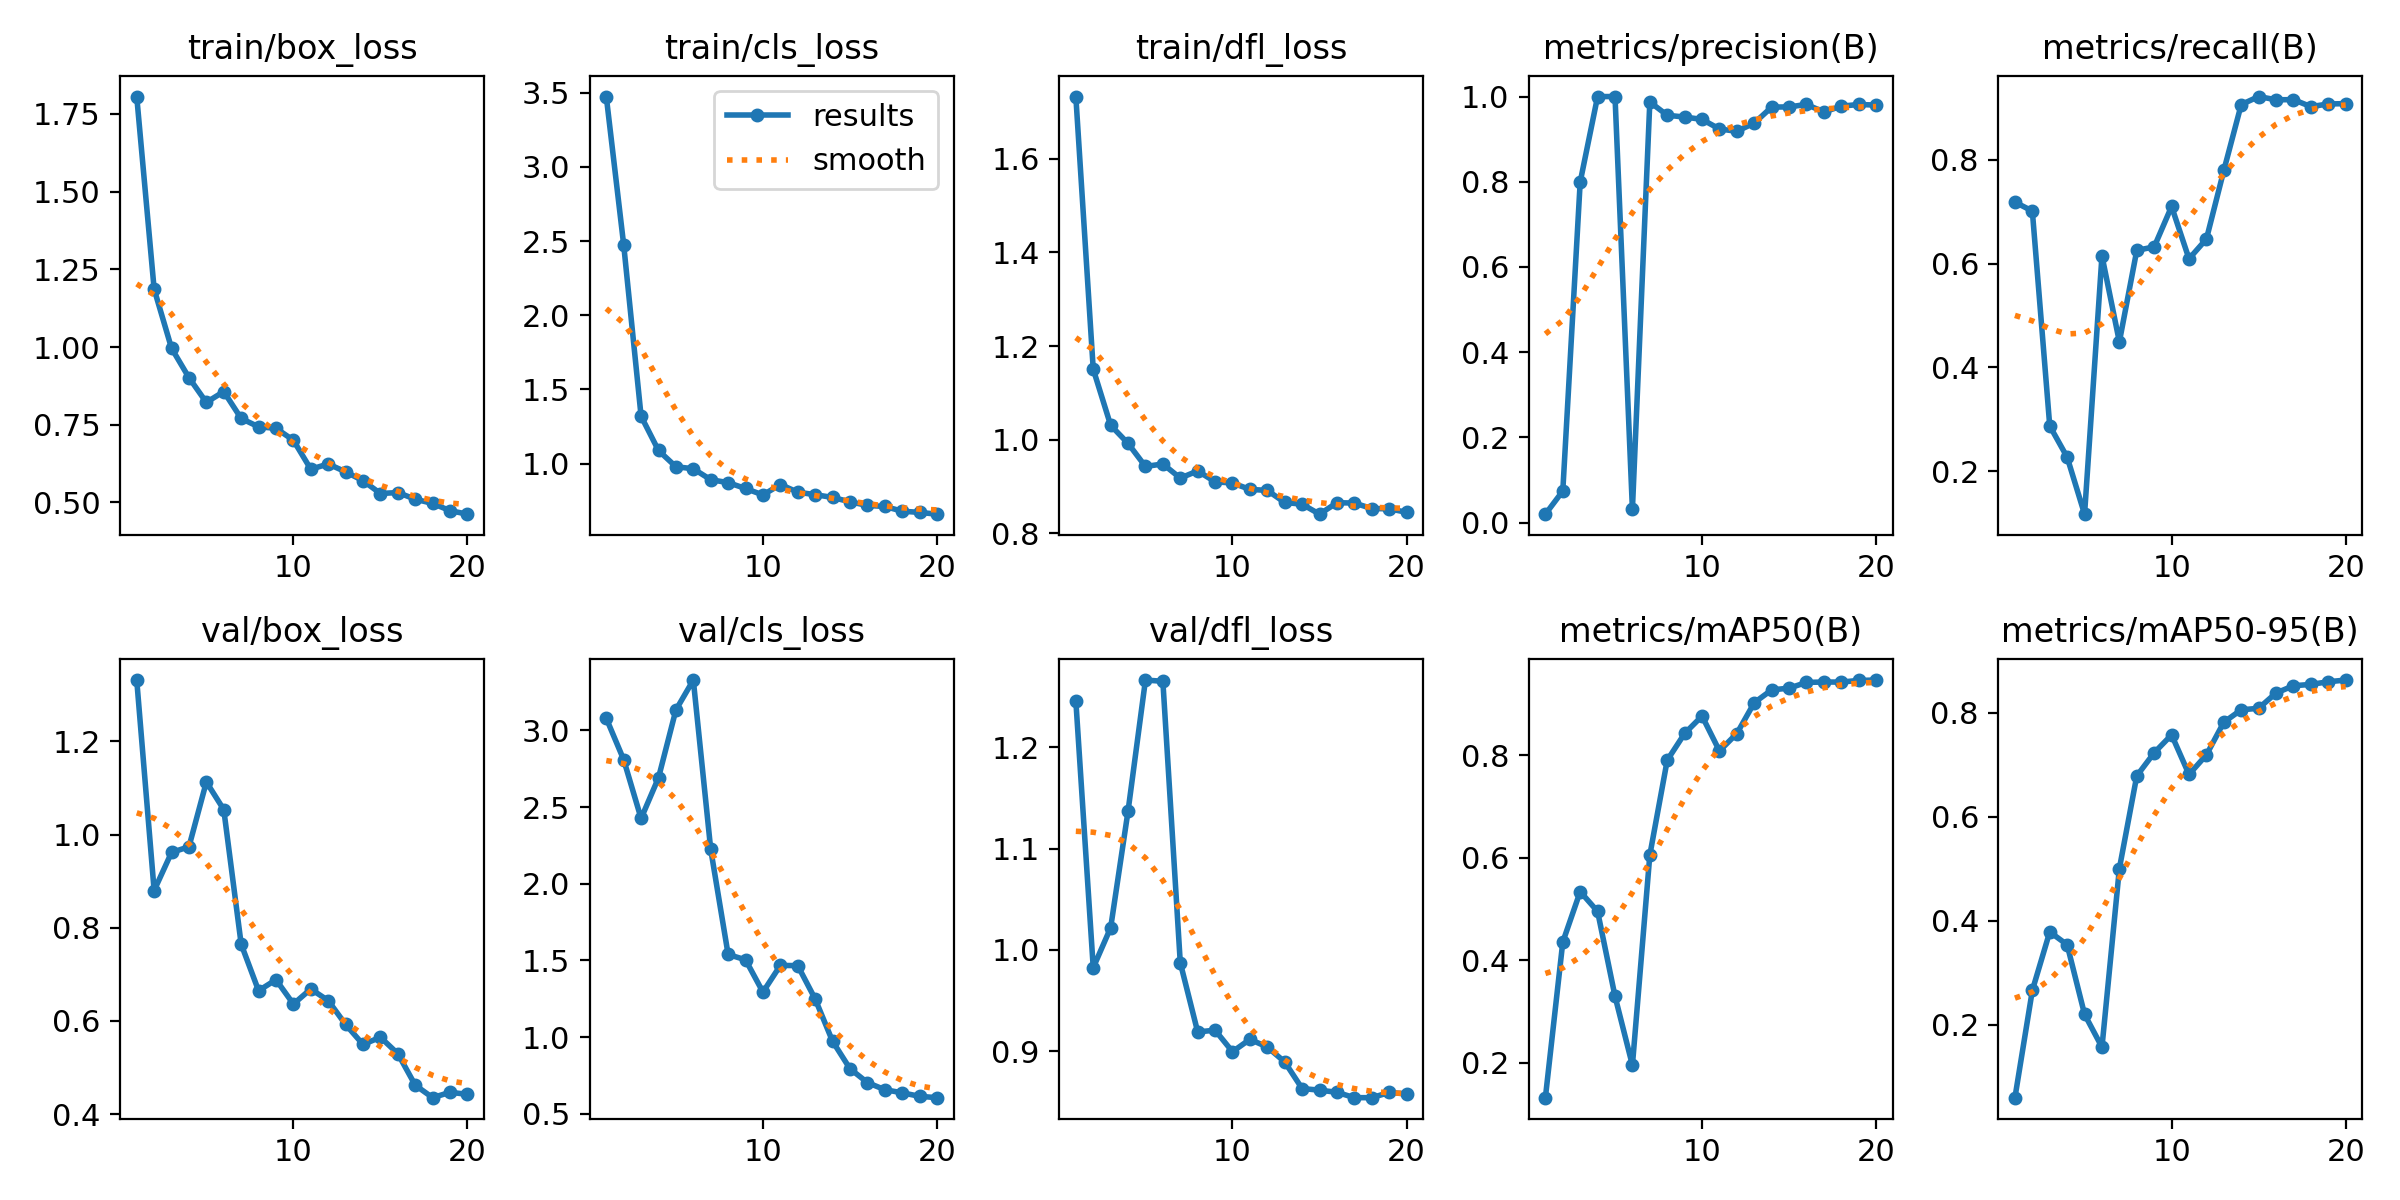

Source data for this figure (header and first rows):
epoch, time, train/box_loss, train/cls_loss, train/dfl_loss, metrics/precision(B), metrics/recall(B), metrics/mAP50(B), metrics/mAP50-95(B), val/box_loss, val/cls_loss, val/dfl_loss, lr/pg0, lr/pg1, lr/pg2
1, 23.19, 1.806, 3.474, 1.733, 0.01984, 0.7184, 0.1324, 0.05984, 1.331, 3.079, 1.246, 0.00016, 0.00016, 0.00016
2, 44.89, 1.186, 2.475, 1.151, 0.07411, 0.7012, 0.4355, 0.2662, 0.8798, 2.809, 0.9825, 0.0003232, 0.0003232, 0.0003232
3, 67.05, 0.9962, 1.319, 1.031, 0.7995, 0.2874, 0.5339, 0.3788, 0.9615, 2.426, 1.022, 0.0004685, 0.0004685, 0.0004685
4, 89.73, 0.9016, 1.088, 0.9919, 1, 0.2272, 0.4952, 0.3541, 0.9737, 2.692, 1.137, 0.000596, 0.000596, 0.000596
5, 110.9, 0.822, 0.9784, 0.9426, 1, 0.1174, 0.3299, 0.2202, 1.113, 3.134, 1.266, 0.0007058, 0.0007058, 0.0007058
6, 137.6, 0.8568, 0.9647, 0.948, 0.03151, 0.6149, 0.1956, 0.157, 1.053, 3.329, 1.265, 0.0007977, 0.0007977, 0.0007977
7, 159.6, 0.7703, 0.8909, 0.9178, 0.9874, 0.4492, 0.6051, 0.5007, 0.7647, 2.225, 0.9875, 0.0008717, 0.0008717, 0.0008717
8, 182.3, 0.7433, 0.8711, 0.9332, 0.9561, 0.6254, 0.7899, 0.6789, 0.6648, 1.539, 0.9191, 0.000928, 0.000928, 0.000928
9, 204.4, 0.7387, 0.8317, 0.9098, 0.9519, 0.6322, 0.842, 0.7233, 0.6885, 1.504, 0.9208, 0.0009664, 0.0009664, 0.0009664
10, 227.3, 0.7002, 0.7879, 0.9074, 0.9464, 0.7099, 0.8759, 0.7578, 0.6362, 1.294, 0.8996, 0.000987, 0.000987, 0.000987
11, 246.7, 0.6071, 0.8585, 0.8936, 0.9238, 0.6092, 0.8079, 0.6816, 0.6685, 1.468, 0.9118, 0.0009898, 0.0009898, 0.0009898
12, 267.8, 0.6239, 0.8068, 0.8916, 0.9184, 0.6472, 0.8419, 0.7193, 0.6437, 1.466, 0.9042, 0.000911, 0.000911, 0.000911
13, 289.1, 0.5987, 0.7899, 0.8657, 0.9378, 0.7793, 0.902, 0.7821, 0.5923, 1.249, 0.8895, 0.000812, 0.000812, 0.000812
14, 310.9, 0.5702, 0.7713, 0.862, 0.9753, 0.9062, 0.9269, 0.806, 0.5495, 0.9727, 0.8633, 0.000713, 0.000713, 0.000713
15, 331.2, 0.5289, 0.7418, 0.8407, 0.9757, 0.9217, 0.9303, 0.8089, 0.5649, 0.7938, 0.8617, 0.000614, 0.000614, 0.000614
16, 351.4, 0.532, 0.7174, 0.8652, 0.9815, 0.9155, 0.9415, 0.8383, 0.5297, 0.7033, 0.8596, 0.000515, 0.000515, 0.000515
17, 371.7, 0.5106, 0.7104, 0.8645, 0.9637, 0.9157, 0.9423, 0.8523, 0.4621, 0.6567, 0.8543, 0.000416, 0.000416, 0.000416
18, 391.2, 0.497, 0.6786, 0.8527, 0.9774, 0.9023, 0.9421, 0.8549, 0.4353, 0.6365, 0.8543, 0.000317, 0.000317, 0.000317
19, 411.5, 0.4737, 0.6704, 0.8522, 0.9813, 0.9074, 0.9454, 0.86, 0.4469, 0.6136, 0.8594, 0.000218, 0.000218, 0.000218
20, 432, 0.4624, 0.6585, 0.8447, 0.98, 0.9081, 0.9461, 0.8633, 0.4424, 0.6047, 0.858, 0.000119, 0.000119, 0.000119
